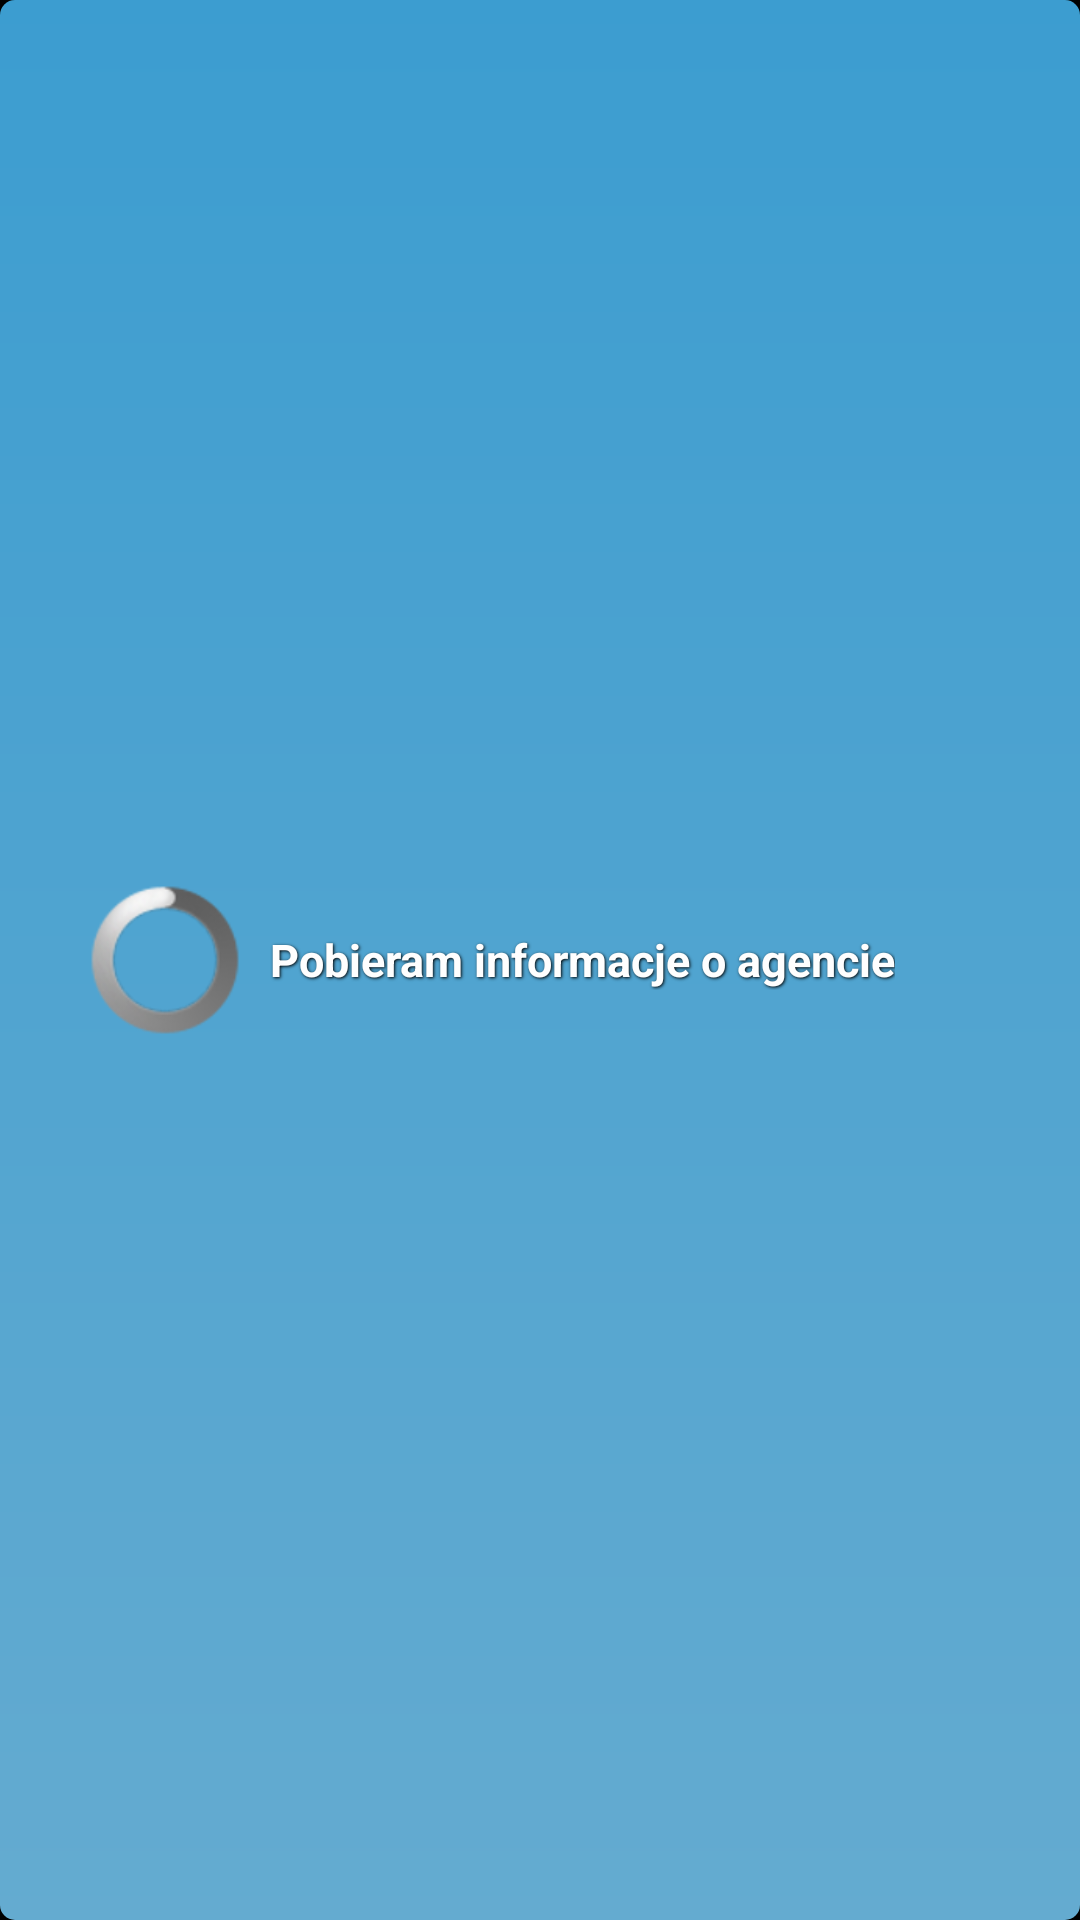

Layout XML and referenced resources for this Android screen:
<!-- AndroidManifest.xml: application theme android:Theme.Black.NoTitleBar -->
<!-- res/layout/progress_dialog.xml -->
<RelativeLayout xmlns:android="http://schemas.android.com/apk/res/android"
    android:layout_width="wrap_content"
    android:layout_height="wrap_content"
    android:background="@drawable/progress_dialog_shape"
    android:paddingBottom="10dp"
    android:paddingLeft="30dp"
    android:paddingRight="30dp"
    android:paddingTop="10dp" >

    <ProgressBar
        android:id="@+id/progress_dialog_progress_bar"
        android:layout_width="50dp"
        android:layout_height="50dp"
        android:layout_centerVertical="true"
        android:layout_marginRight="10dp" />

    <TextView
        android:id="@+id/progress_dialog_text_label"
        android:layout_width="wrap_content"
        android:layout_height="wrap_content"
        android:layout_centerInParent="true"
        android:layout_toRightOf="@id/progress_dialog_progress_bar"
        android:shadowColor="@color/operation_result_dialog_text_shadow"
        android:shadowDx="1"
        android:shadowDy="1"
        android:shadowRadius="2"
        android:text="Pobieram informacje o agencie"
        android:textColor="@color/operation_result_dialog_text"
        android:textSize="15sp"
        android:textStyle="bold" />

</RelativeLayout>
<!-- resources referenced by this layout -->
<resources>
  <color name="operation_result_dialog_text">#FEFEFE</color>
  <color name="operation_result_dialog_text_shadow">#000000</color>
  <!-- drawable progress_dialog_shape (drawable) -->
  <?xml version="1.0" encoding="UTF-8"?>
  <shape xmlns:android="http://schemas.android.com/apk/res/android"
      android:shape="rectangle" >
  
      <gradient
          android:angle="270"
          android:endColor="@color/primary_5"
          android:startColor="@color/primary_4" />
  
      <corners
          android:bottomLeftRadius="5dp"
          android:bottomRightRadius="5dp"
          android:topLeftRadius="5dp"
          android:topRightRadius="5dp" />
  
  </shape>
  <color name="primary_5">#64ABD0</color>
  <color name="primary_4">#3C9DD0</color>
</resources>
